Dataset: split (GitHub, dalayne95/harmful-algal-bloom-detection). Classes: algae, not algae.

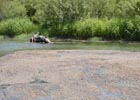
Label: algae

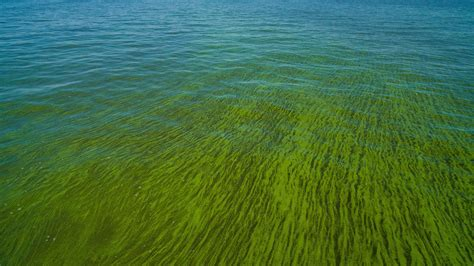
Label: algae

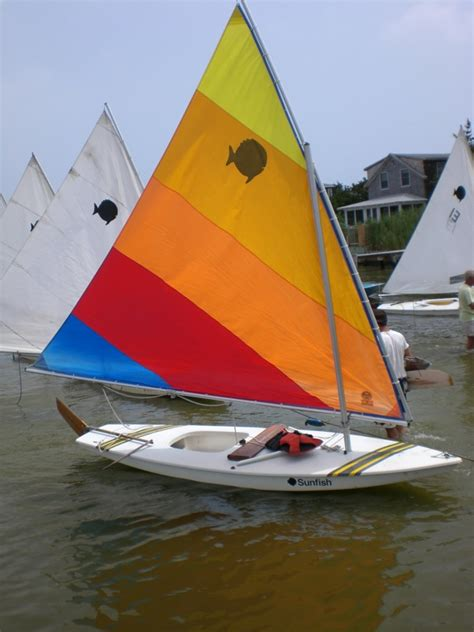
Label: not algae

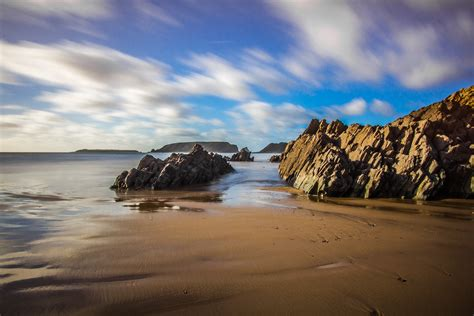
Label: not algae

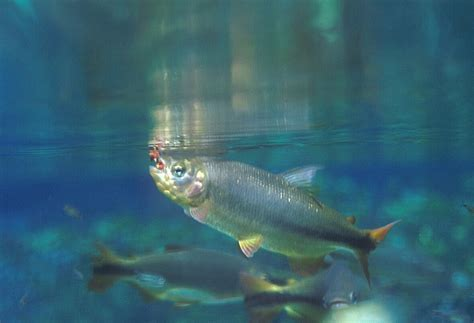
Label: not algae

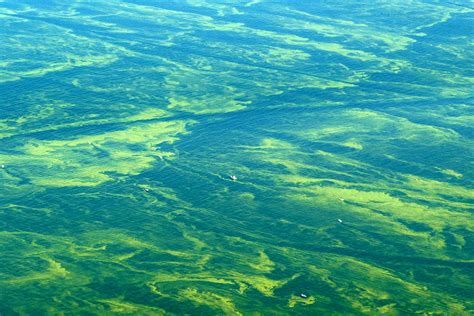
Label: algae
